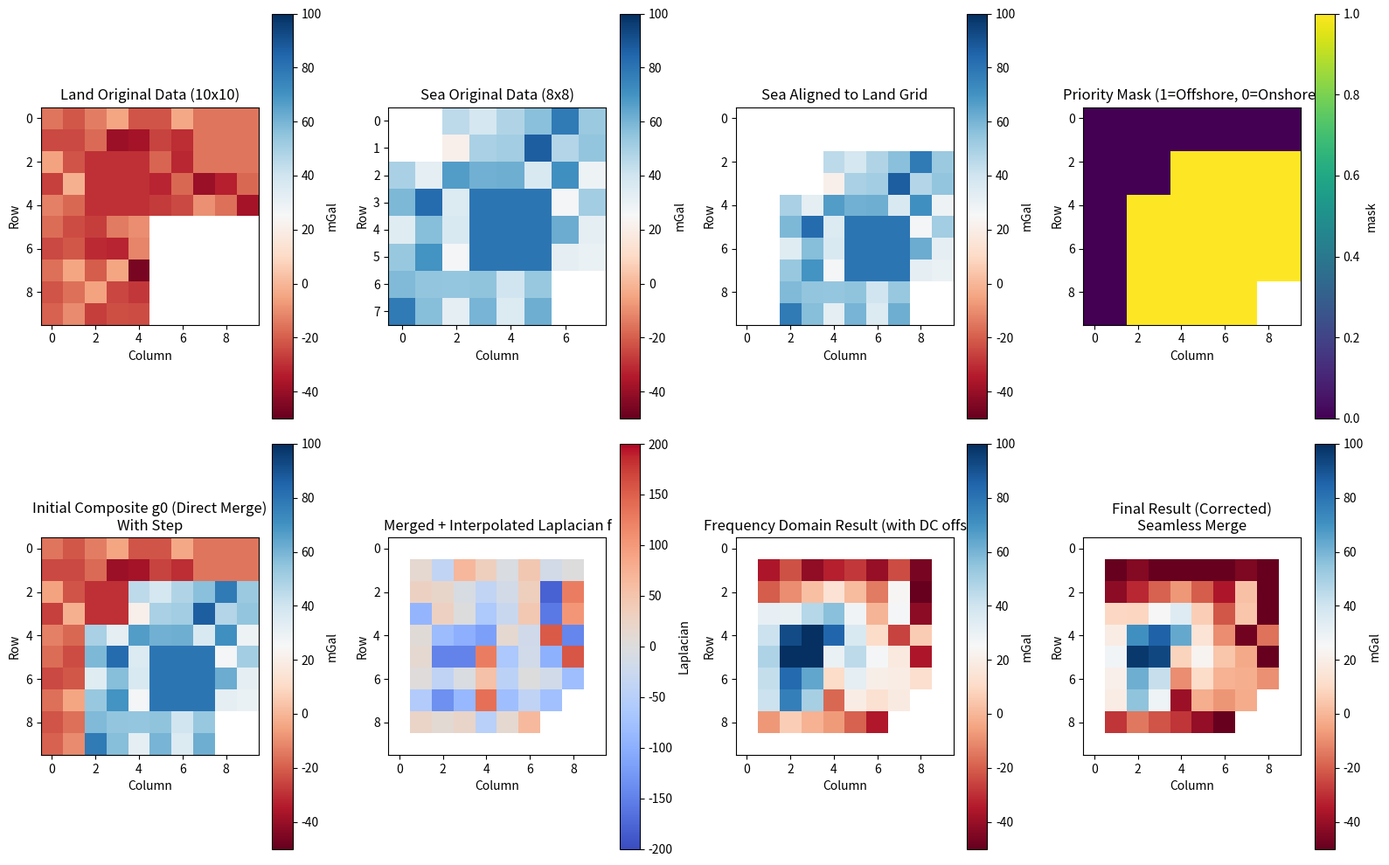

This chart was generated by the following Python code:
# example_laplacian_merge_demo.py
"""
Toy dataset demo: Laplacian domain gravity grid merging
- Land grid: 10x10
- Sea grid: 8x8
- Overlap region: bottom-right corner
"""

import numpy as np
import matplotlib.pyplot as plt
from scipy.interpolate import griddata
from scipy.fft import fft2, ifft2, fftfreq

# ============================================================
# 1. Create toy dataset
# ============================================================
print("=" * 70)
print("1. Create toy dataset")
print("=" * 70)

# Land grid: 10x10, simulate onshore Bouguer anomaly (smaller, negative)
np.random.seed(42)
land_full = np.random.randn(10, 10) * 10 - 20  # mean ~ -20
# Simulate offshore area as NaN (rows 5-9, cols 5-9)
land_full[5:, 5:] = np.nan
# Add some onshore features
land_full[2:5, 2:5] = -30
land_full[0:3, 7:10] = -15

# Sea grid: 8x8, simulate offshore Bouguer anomaly (larger, positive)
sea_full = np.random.randn(8, 8) * 15 + 50  # mean ~ +50
# Simulate coastal area with NaNs
sea_full[0:2, 0:2] = np.nan
sea_full[6:8, 6:8] = np.nan
# Add some offshore features
sea_full[3:6, 3:6] = 80

print("Land grid (10x10, NaN = offshore):")
print(np.round(land_full, 2))
print(f"\nLand valid points: {np.sum(~np.isnan(land_full))}/100")
print(f"Land range: [{np.nanmin(land_full):.2f}, {np.nanmax(land_full):.2f}]")

print("\nSea grid (8x8, NaN = onshore/islands):")
print(np.round(sea_full, 2))
print(f"\nSea valid points: {np.sum(~np.isnan(sea_full))}/64")
print(f"Sea range: [{np.nanmin(sea_full):.2f}, {np.nanmax(sea_full):.2f}]")

# ============================================================
# 2. Step 1: Align to same grid + priority mask
# ============================================================
print("\n" + "=" * 70)
print("2. Step 1: Alignment + Priority Mask (offshore priority)")
print("=" * 70)

# Position of Sea within Land grid (Sea covers bottom-right 8x8 of Land)
# Sea's (0,0) corresponds to Land's (2,2)
sea_offset_row = 2
sea_offset_col = 2

# Create aligned Sea grid (same size as Land)
sea_aligned = np.full_like(land_full, np.nan)
for i in range(8):
    for j in range(8):
        sea_aligned[sea_offset_row + i, sea_offset_col + j] = sea_full[i, j]

print("Sea aligned to Land grid (bottom-right 8x8):")
print(np.round(sea_aligned, 2))

# Priority mask: 1=offshore priority, 0=onshore fill
mask = np.full_like(land_full, np.nan)
mask[~np.isnan(sea_aligned)] = 1      # Offshore region
mask[(~np.isnan(land_full)) & np.isnan(sea_aligned)] = 0  # Onshore-only region

print("\nPriority mask (1=Offshore, 0=Onshore, NaN=No data):")
print(mask)

# Initial composite field g0
g0 = np.full_like(land_full, np.nan)
g0[mask == 1] = sea_aligned[mask == 1]
g0[mask == 0] = land_full[mask == 0]

print("\nInitial composite field g0 (direct merge, with step):")
print(np.round(g0, 2))

# ============================================================
# 3. Step 2: Independent Laplacian computation
# ============================================================
print("\n" + "=" * 70)
print("3. Step 2: Independent Laplacian computation (5-point stencil)")
print("=" * 70)

def compute_laplacian_5pt(grid, dx=1.0, dy=1.0):
    """5-point Laplacian, returns NaN at edges"""
    ny, nx = grid.shape
    laplacian = np.full_like(grid, np.nan)
    
    for i in range(1, ny-1):
        for j in range(1, nx-1):
            # Check if all 5 points are valid
            neighbors = [grid[i,j], grid[i+1,j], grid[i-1,j], grid[i,j+1], grid[i,j-1]]
            if any(np.isnan(n) for n in neighbors):
                laplacian[i,j] = np.nan
            else:
                laplacian[i,j] = (grid[i+1,j] + grid[i-1,j] - 2*grid[i,j]) / (dx*dx) + \
                                 (grid[i,j+1] + grid[i,j-1] - 2*grid[i,j]) / (dy*dy)
    return laplacian

# Compute Laplacian independently on original grids
land_laplacian = compute_laplacian_5pt(land_full)
sea_laplacian = compute_laplacian_5pt(sea_full)

print("Land Laplacian (on original 10x10 grid):")
print(np.round(land_laplacian, 2))

print("\nSea Laplacian (on original 8x8 grid):")
print(np.round(sea_laplacian, 2))

# Align Sea Laplacian to Land grid
sea_laplacian_aligned = np.full_like(land_full, np.nan)
for i in range(8):
    for j in range(8):
        sea_laplacian_aligned[sea_offset_row + i, sea_offset_col + j] = sea_laplacian[i, j]

# ============================================================
# 4. Step 3: Merge Laplacian
# ============================================================
print("\n" + "=" * 70)
print("4. Step 3: Merge Laplacian (Equation 15)")
print("=" * 70)

L0 = np.full_like(land_full, np.nan)
L0[mask == 1] = sea_laplacian_aligned[mask == 1]  # Offshore region
L0[mask == 0] = land_laplacian[mask == 0]         # Onshore region

print("Merged Laplacian L0 (with gaps Ω_gap):")
print(np.round(L0, 2))

# Identify gaps: mask valid but L0 is NaN
gap_mask = (~np.isnan(mask)) & np.isnan(L0)
print(f"\nGap Ω_gap points: {np.sum(gap_mask)}")

# ============================================================
# 5. Step 4: Bicubic spline interpolation for gaps
# ============================================================
print("\n" + "=" * 70)
print("5. Step 4: Bicubic spline interpolation for Ω_gap")
print("=" * 70)

def interpolate_gaps(L0, gap_mask):
    """Fill gaps using griddata"""
    ny, nx = L0.shape
    valid_mask = ~np.isnan(L0)
    
    if np.sum(valid_mask) < 4:
        return L0
    
    # Valid points coordinates and values
    valid_rows, valid_cols = np.where(valid_mask)
    valid_vals = L0[valid_mask]
    
    # Positions to interpolate
    gap_rows, gap_cols = np.where(gap_mask)
    
    if len(gap_rows) == 0:
        return L0
    
    # Use griddata for interpolation
    points = np.column_stack([valid_cols, valid_rows])
    interp_points = np.column_stack([gap_cols, gap_rows])
    
    interpolated = griddata(points, valid_vals, interp_points, method='cubic')
    
    L_filled = L0.copy()
    for idx, (r, c) in enumerate(zip(gap_rows, gap_cols)):
        if not np.isnan(interpolated[idx]):
            L_filled[r, c] = interpolated[idx]
    
    return L_filled

L_filled = interpolate_gaps(L0, gap_mask)

print("Interpolated Laplacian L_filled:")
print(np.round(L_filled, 2))
print(f"\nRemaining NaN count: {np.sum(np.isnan(L_filled))}")

# Save valid_mask for later use (important!)
valid_mask = ~np.isnan(L_filled)
print(f"Original valid region points: {np.sum(valid_mask)}")

# ============================================================
# 6. Step 5: Frequency domain inversion
# ============================================================
print("\n" + "=" * 70)
print("6. Step 5: Frequency domain inversion ∇²g = f")
print("=" * 70)

def solve_poisson_fft(f, dx=1.0, dy=1.0, alpha=1e-6):
    """Solve Poisson equation with Tikhonov regularization"""
    ny, nx = f.shape
    
    kx = 2 * np.pi * fftfreq(nx, dx)
    ky = 2 * np.pi * fftfreq(ny, dy)
    KX, KY = np.meshgrid(kx, ky)
    
    H = (2/(dx*dx)) * (np.cos(KX*dx) - 1) + (2/(dy*dy)) * (np.cos(KY*dy) - 1)
    
    # Tikhonov regularization: H / (H^2 + alpha^2) replaces 1/H
    # In this case, when H is very small，denominator is not too huge
    H_safe = H**2 + alpha**2
    filter_reg = H / H_safe
    
    F = fft2(np.nan_to_num(f, nan=0.0))
    G = F * filter_reg  # Note: This is multiplication, not division.
    g = np.real(ifft2(G))
    
    return g, H

# Replace NaN with 0 for FFT
f_source = np.nan_to_num(L_filled, nan=0.0)
g_solution, H = solve_poisson_fft(f_source)

# Restore original valid region (keep NaN positions)
final = g_solution.copy()
final[~valid_mask] = np.nan

print("Bouguer anomaly from frequency domain inversion:")
print(np.round(final, 2))

# ============================================================
# 7. Validation and correction (Onshore-only region)
# ============================================================
print("\n" + "=" * 70)
print("7. Validation and correction (Onshore-only region)")
print("=" * 70)

# Onshore-only region: mask=0 and original Land is valid
land_only_mask = (mask == 0) & ~np.isnan(land_full)

diff = land_full[land_only_mask] - final[land_only_mask]
offset = np.nanmean(diff)

print(f"Onshore-only region points: {np.sum(land_only_mask)}")
print(f"Final vs Land difference mean: {offset:.6f} mGal")

if abs(offset) > 0.01:
    print(f"DC offset detected: {offset:.4f}, applying correction...")
    final_corrected = final + offset
else:
    print("No significant offset detected")
    final_corrected = final

print("\nCorrected final Bouguer anomaly:")
print(np.round(final_corrected, 2))

# ============================================================
# 8. Visualization
# ============================================================
print("\n" + "=" * 70)
print("8. Visualization")
print("=" * 70)

# Handle NaN for plotting
land_plot = np.where(np.isnan(land_full), np.nan, land_full)
sea_plot = np.where(np.isnan(sea_full), np.nan, sea_full)
g0_plot = np.where(np.isnan(g0), np.nan, g0)
final_plot = np.where(np.isnan(final), np.nan, final)
final_corrected_plot = np.where(np.isnan(final_corrected), np.nan, final_corrected)

fig, axes = plt.subplots(2, 4, figsize=(16, 10))

# Set colormap and consistent ranges
vmin_g = -50
vmax_g = 100
vmin_lap = -200
vmax_lap = 200

# Row 1: Land, Sea, Aligned Sea, mask
im1 = axes[0,0].imshow(land_plot, cmap='RdBu', vmin=vmin_g, vmax=vmax_g)
axes[0,0].set_title('Land Original Data (10x10)', fontsize=12)
axes[0,0].set_xlabel('Column'); axes[0,0].set_ylabel('Row')
plt.colorbar(im1, ax=axes[0,0], label='mGal')

im2 = axes[0,1].imshow(sea_plot, cmap='RdBu', vmin=vmin_g, vmax=vmax_g)
axes[0,1].set_title('Sea Original Data (8x8)', fontsize=12)
axes[0,1].set_xlabel('Column'); axes[0,1].set_ylabel('Row')
plt.colorbar(im2, ax=axes[0,1], label='mGal')

im3 = axes[0,2].imshow(sea_aligned, cmap='RdBu', vmin=vmin_g, vmax=vmax_g)
axes[0,2].set_title('Sea Aligned to Land Grid', fontsize=12)
axes[0,2].set_xlabel('Column'); axes[0,2].set_ylabel('Row')
plt.colorbar(im3, ax=axes[0,2], label='mGal')

im4 = axes[0,3].imshow(mask, cmap='viridis', vmin=0, vmax=1)
axes[0,3].set_title('Priority Mask (1=Offshore, 0=Onshore)', fontsize=12)
axes[0,3].set_xlabel('Column'); axes[0,3].set_ylabel('Row')
plt.colorbar(im4, ax=axes[0,3], label='mask')

# Row 2: Initial composite, Laplacian merge, inversion, final corrected
im5 = axes[1,0].imshow(g0_plot, cmap='RdBu', vmin=vmin_g, vmax=vmax_g)
axes[1,0].set_title('Initial Composite g0 (Direct Merge)\nWith Step', fontsize=12)
axes[1,0].set_xlabel('Column'); axes[1,0].set_ylabel('Row')
plt.colorbar(im5, ax=axes[1,0], label='mGal')

# Handle Laplacian plot (clip range)
lap_plot = np.where(np.isnan(L_filled), np.nan, L_filled)
im6 = axes[1,1].imshow(lap_plot, cmap='coolwarm', vmin=vmin_lap, vmax=vmax_lap)
axes[1,1].set_title('Merged + Interpolated Laplacian f', fontsize=12)
axes[1,1].set_xlabel('Column'); axes[1,1].set_ylabel('Row')
plt.colorbar(im6, ax=axes[1,1], label='Laplacian')

im7 = axes[1,2].imshow(final_plot, cmap='RdBu', vmin=vmin_g, vmax=vmax_g)
axes[1,2].set_title('Frequency Domain Result (with DC offset)', fontsize=12)
axes[1,2].set_xlabel('Column'); axes[1,2].set_ylabel('Row')
plt.colorbar(im7, ax=axes[1,2], label='mGal')

im8 = axes[1,3].imshow(final_corrected_plot, cmap='RdBu', vmin=vmin_g, vmax=vmax_g)
axes[1,3].set_title('Final Result (Corrected)\nSeamless Merge', fontsize=12)
axes[1,3].set_xlabel('Column'); axes[1,3].set_ylabel('Row')
plt.colorbar(im8, ax=axes[1,3], label='mGal')

plt.tight_layout()
plt.savefig('laplacian_merge_demo.png', dpi=150, bbox_inches='tight')
plt.show()

print("\n" + "=" * 70)
print("9. Result Comparison")
print("=" * 70)
print(f"Direct merge g0:      min={np.nanmin(g0):.2f}, max={np.nanmax(g0):.2f}, mean={np.nanmean(g0):.2f}")
print(f"Before correction:     min={np.nanmin(final):.2f}, max={np.nanmax(final):.2f}, mean={np.nanmean(final):.2f}")
print(f"After correction:      min={np.nanmin(final_corrected):.2f}, max={np.nanmax(final_corrected):.2f}, mean={np.nanmean(final_corrected):.2f}")
print(f"Onshore-only region diff after correction: {np.nanmean(land_full[land_only_mask] - final_corrected[land_only_mask]):.6f} mGal")

# Print key mathematical formulas
print("\n" + "=" * 70)
print("10. Key Mathematical Formulas")
print("=" * 70)
print("Discrete Laplacian (5-point stencil):")
print("  ∇²g_ij = (g_i+1,j + g_i-1,j - 2g_ij)/Δx² + (g_i,j+1 + g_i,j-1 - 2g_ij)/Δy²")
print("\nFrequency domain Poisson solution:")
print("  g = F⁻¹{ F{f} / H(k) }")
print("  H(k) = 2/Δx²·(cos(kx·Δx)-1) + 2/Δy²·(cos(ky·Δy)-1)")
print("\nPriority mask merge:")
print("  L0 = L_sea if mask=1, L_land if mask=0, NaN elsewhere")
print("\nBicubic spline interpolation:")
print("  L_int(x,y) = ΣᵢΣⱼ a_ij xⁱ yʲ,  ∀(x,y)∈Ω_gap")
